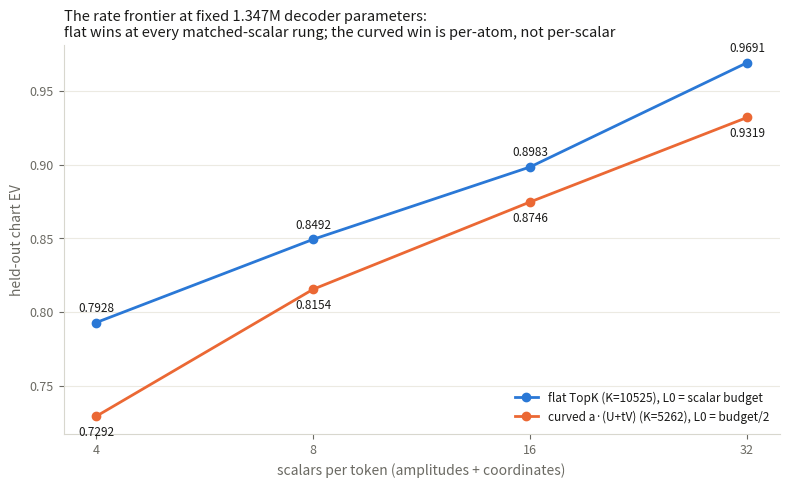

Recreate this plot in Python.
"""#2502 figure: the L0 rate frontier at fixed 1.347M decoder parameters."""

import matplotlib

matplotlib.use("Agg")
import matplotlib.pyplot as plt

BLUE, ORANGE = "#2a78d6", "#eb6834"
INK, MUTED = "#1a1a19", "#6b6a63"

scalars = [4, 8, 16, 32]
flat = [0.79276, 0.84923, 0.89834, 0.96908]     # L0 = scalars
curved = [0.72916, 0.81535, 0.87459, 0.93191]   # L0 = scalars/2

fig, ax = plt.subplots(figsize=(8.0, 5.0), dpi=160)
ax.set_facecolor("white")
for spine in ("top", "right"):
    ax.spines[spine].set_visible(False)
for spine in ("left", "bottom"):
    ax.spines[spine].set_color("#d8d7ce")
ax.grid(axis="y", color="#eceae2", linewidth=0.8, zorder=0)
ax.tick_params(colors=MUTED, labelsize=9)

ax.plot(scalars, flat, color=BLUE, linewidth=2, marker="o", markersize=6,
        zorder=3, label="flat TopK (K=10525), L0 = scalar budget")
ax.plot(scalars, curved, color=ORANGE, linewidth=2, marker="o", markersize=6,
        zorder=3, label="curved a·(U+tV) (K=5262), L0 = budget/2")
for x, y in zip(scalars, flat):
    ax.annotate(f"{y:.4f}", (x, y), textcoords="offset points", xytext=(0, 8),
                ha="center", fontsize=8.5, color=INK)
for x, y in zip(scalars, curved):
    ax.annotate(f"{y:.4f}", (x, y), textcoords="offset points", xytext=(0, -14),
                ha="center", fontsize=8.5, color=INK)

ax.set_xscale("log", base=2)
ax.set_xticks(scalars)
ax.set_xticklabels(["4", "8", "16", "32"])
ax.minorticks_off()
ax.set_xlabel("scalars per token (amplitudes + coordinates)", color=MUTED, fontsize=10)
ax.set_ylabel("held-out chart EV", color=MUTED, fontsize=10)
ax.set_title(
    "The rate frontier at fixed 1.347M decoder parameters:\n"
    "flat wins at every matched-scalar rung; the curved win is per-atom, not per-scalar",
    fontsize=10.5, color=INK, loc="left")
ax.legend(frameon=False, fontsize=8.5, loc="lower right", labelcolor=INK)
fig.tight_layout()
fig.savefig("issue_2502_rate_frontier.png", bbox_inches="tight", facecolor="white")
print("saved")
